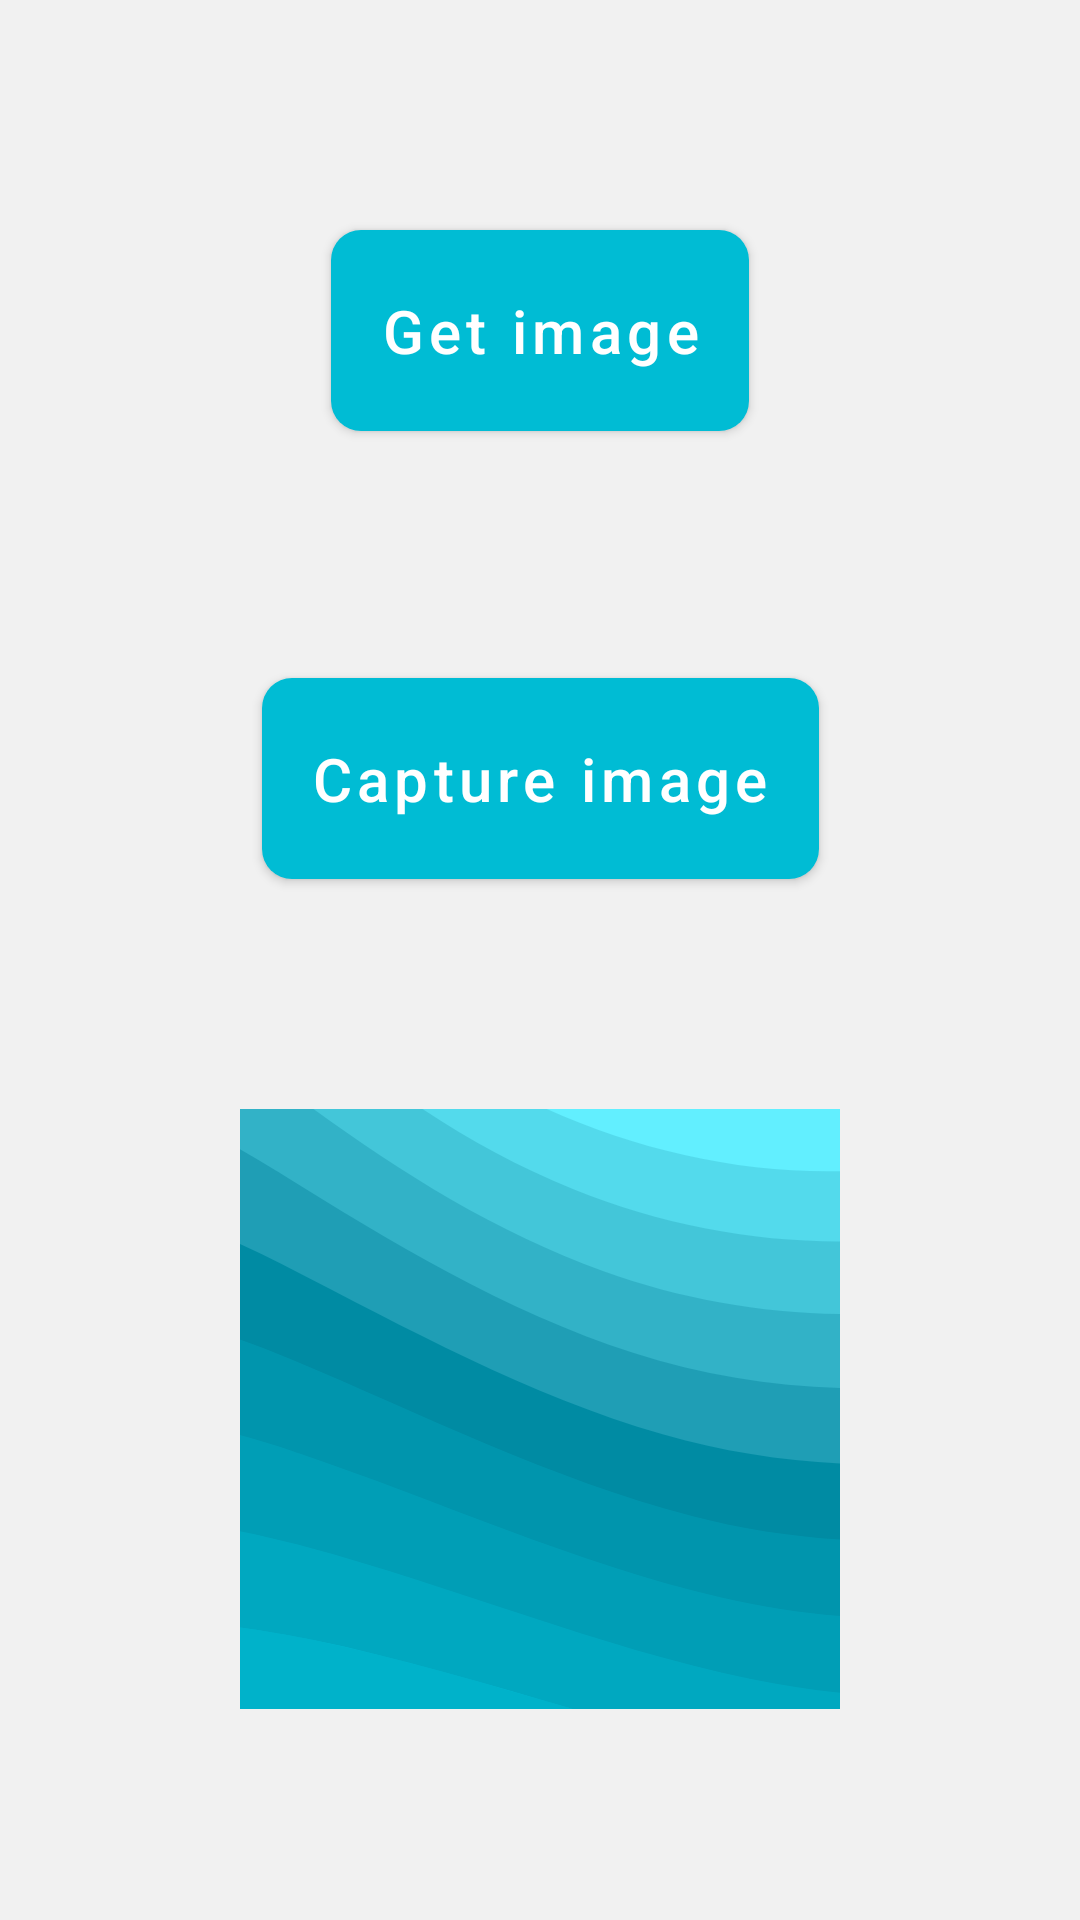

Produce the Android XML layout that renders to this screen, including the resource entries it uses.
<!-- AndroidManifest.xml: application theme AppTheme -->
<!-- res/layout/fragment_image_select.xml -->
<?xml version="1.0" encoding="utf-8"?>
<androidx.constraintlayout.widget.ConstraintLayout
    xmlns:android="http://schemas.android.com/apk/res/android"
    xmlns:app="http://schemas.android.com/apk/res-auto"
    android:layout_width="match_parent"
    android:layout_height="wrap_content">

    <com.google.android.material.button.MaterialButton
        android:id="@+id/imagePickerButton"
        android:layout_width="wrap_content"
        android:layout_height="wrap_content"
        android:text="@string/image_picker_button"
        app:layout_constraintStart_toStartOf="parent"
        app:layout_constraintEnd_toEndOf="parent"
        app:layout_constraintTop_toTopOf="parent"
        app:layout_constraintBottom_toTopOf="@id/imageCaptureButton" />

    <com.google.android.material.button.MaterialButton
        android:id="@+id/imageCaptureButton"
        android:layout_width="wrap_content"
        android:layout_height="wrap_content"
        android:text="@string/image_capture_button"
        app:layout_constraintStart_toStartOf="parent"
        app:layout_constraintEnd_toEndOf="parent"
        app:layout_constraintTop_toBottomOf="@id/imagePickerButton"
        app:layout_constraintBottom_toTopOf="@id/imagePickerPreviewContainer" />

    <FrameLayout
        android:id="@+id/imagePickerPreviewContainer"
        android:layout_width="200dp"
        android:layout_height="200dp"
        app:layout_constraintStart_toStartOf="parent"
        app:layout_constraintEnd_toEndOf="parent"
        app:layout_constraintTop_toBottomOf="@id/imageCaptureButton"
        app:layout_constraintBottom_toBottomOf="parent">

        <ImageView
            android:id="@+id/imagePickerPlaceholder"
            android:layout_width="match_parent"
            android:layout_height="match_parent"
            android:scaleType="centerCrop"
            android:src="@drawable/ic_launcher_background"
            android:contentDescription="@string/image_select_preview_content_desc" />

        <ImageView
            android:id="@+id/imagePickerPreview"
            android:layout_width="match_parent"
            android:layout_height="match_parent"
            android:scaleType="centerCrop"
            android:contentDescription="@string/image_select_preview_content_desc" />

    </FrameLayout>

</androidx.constraintlayout.widget.ConstraintLayout>
<!-- resources referenced by this layout -->
<resources>
  <!-- drawable ic_launcher_background: vector/xml drawable (drawable, 2535 chars, omitted) -->
  <string name="image_capture_button">Capture image</string>
  <string name="image_picker_button">Get image</string>
  <string name="image_select_preview_content_desc">Preview of chosen image</string>
  <style name="AppTheme" parent="Theme.MaterialComponents.Light.DarkActionBar">
          <item name="colorPrimary">@color/primaryColor</item>
          <item name="colorPrimaryDark">@color/primaryDarkColor</item>
          <item name="colorAccent">@color/accentColor</item>
  
          <item name="android:windowBackground">@color/backgroundDefault</item>
          <item name="android:textColor">@color/textDefault</item>
          <item name="android:textSize">16sp</item>
  
          <item name="materialButtonStyle">@style/AppTheme.Button</item>
      </style>
  <color name="primaryColor">#00BCD4</color>
  <color name="primaryDarkColor">#008BA3</color>
  <color name="accentColor">#FF9800</color>
  <color name="backgroundDefault">#F1F1F1</color>
  <color name="textDefault">#272727</color>
  <style name="AppTheme.Button" parent="Widget.MaterialComponents.Button">
          <item name="android:textColor">@color/textLight</item>
          <item name="android:textAllCaps">false</item>
          <item name="android:textSize">20sp</item>
          <item name="android:paddingTop">20dp</item>
          <item name="android:paddingBottom">20dp</item>
          <item name="backgroundTint">@drawable/background_button_default</item>
          <item name="cornerRadius">@dimen/cornerRadius</item>
      </style>
  <color name="textLight">#FFFFFF</color>
  <!-- drawable background_button_default (drawable) -->
  <?xml version="1.0" encoding="utf-8"?>
  <selector xmlns:android="http://schemas.android.com/apk/res/android">
      <item android:color="@color/primaryColor" android:state_enabled="true" />
      <item android:alpha="0.8" android:color="@color/primaryColor" />
  </selector>
  <dimen name="cornerRadius">10dp</dimen>
</resources>
